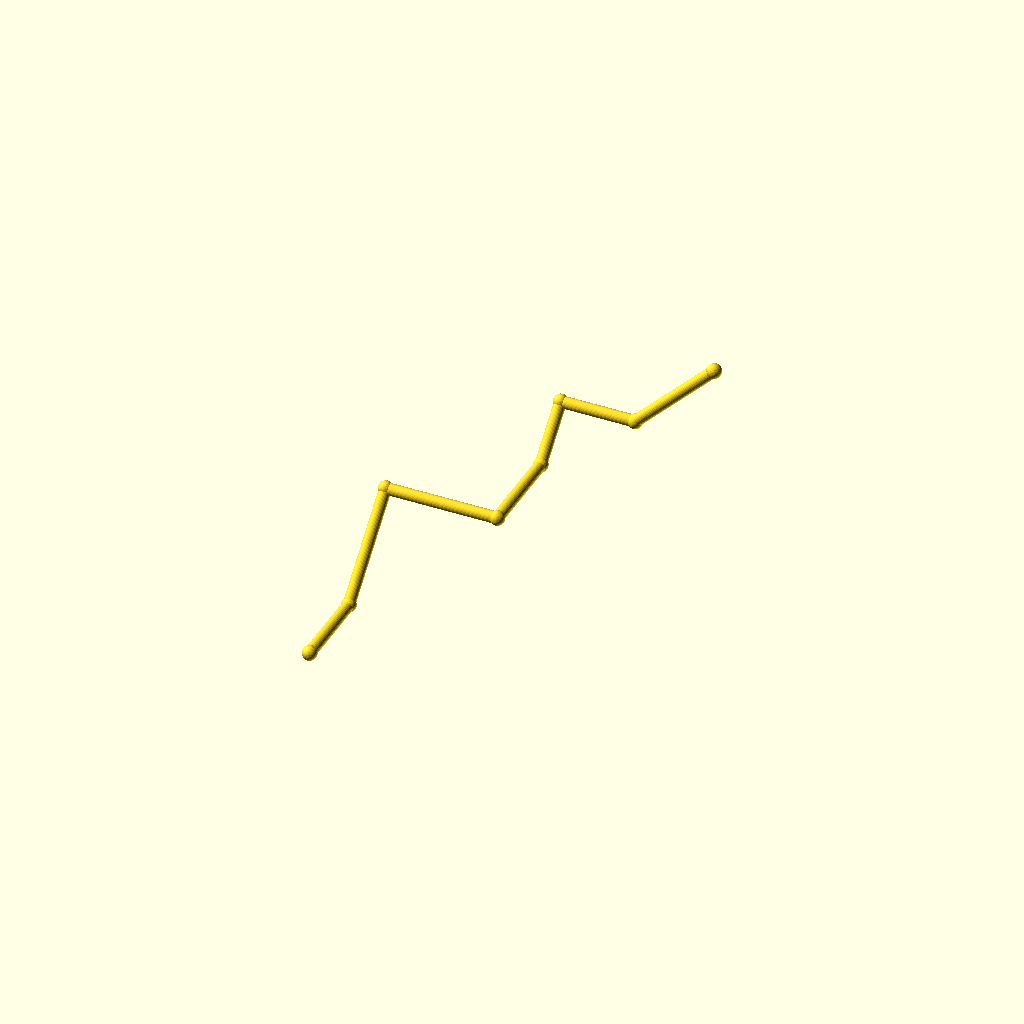
Cell 1: rendered with the file's own defaults.
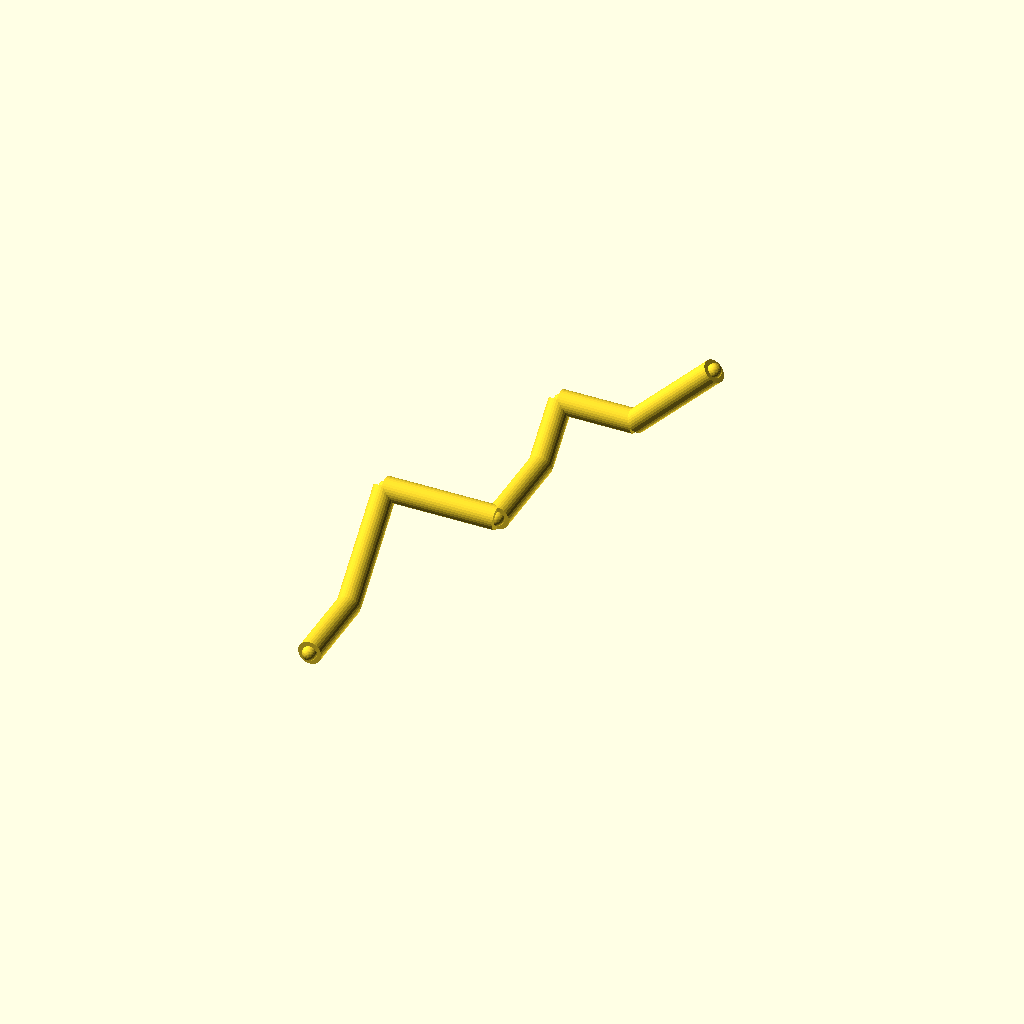
Cell 2: the same model with pipe_r = 5.
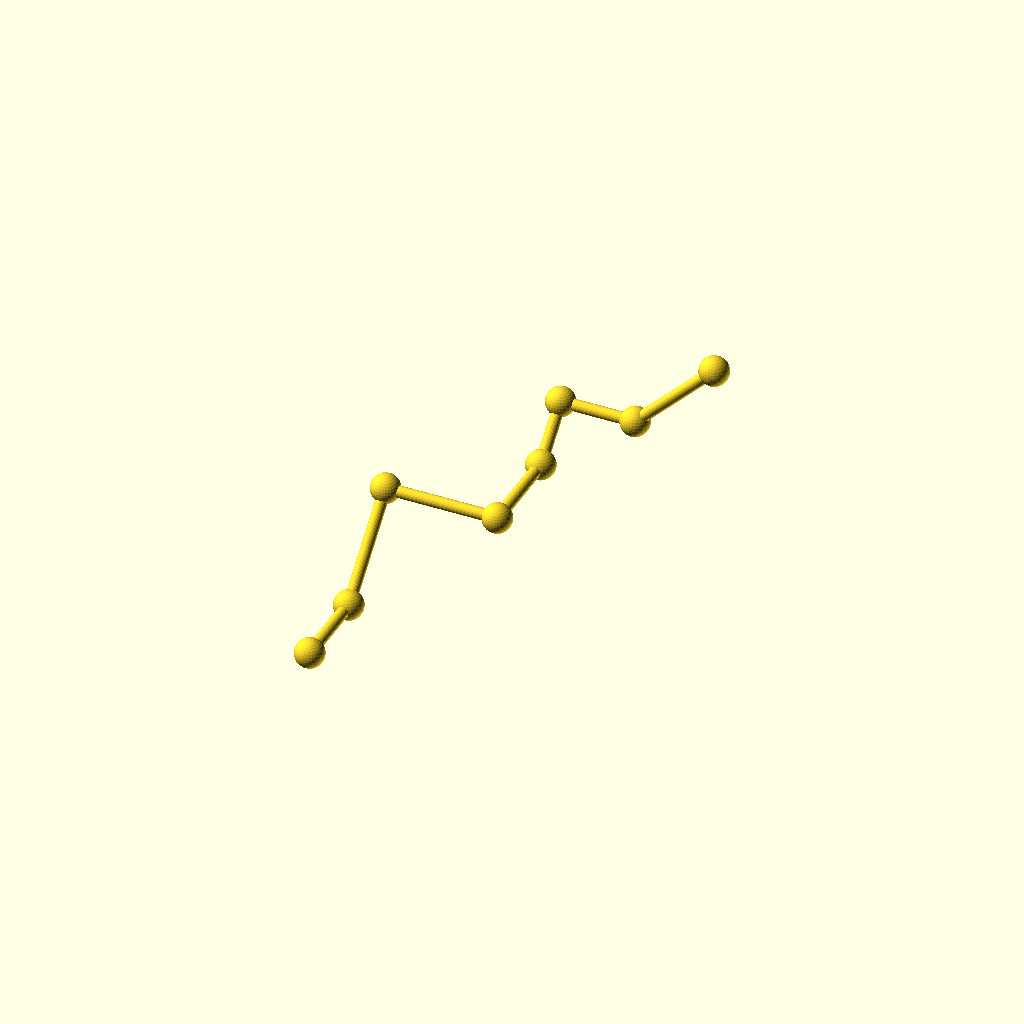
Cell 3: the same model with collar_r = 6.2.
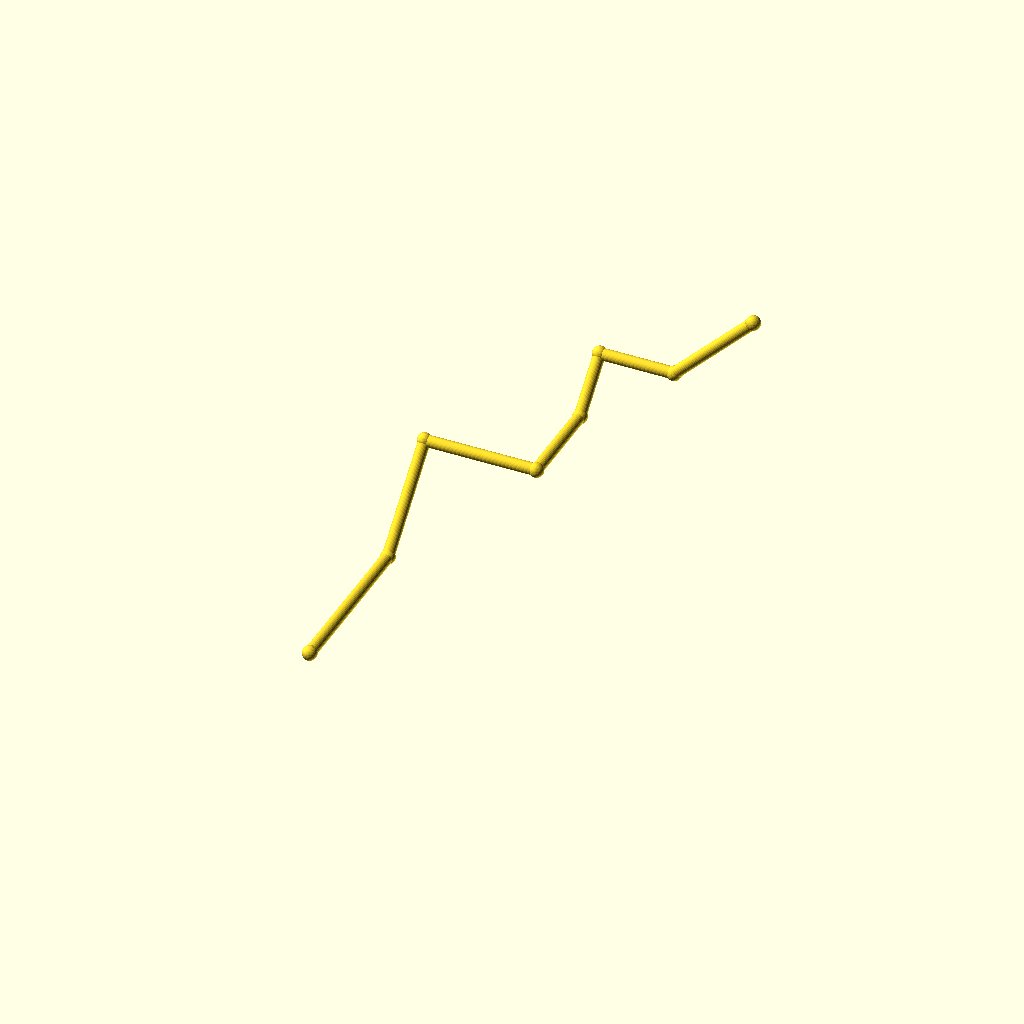
Cell 4: leg_1 = 72 (everything else at default).
One fixed orthographic camera (rotation 55°, 0°, 25°; colour scheme Cornfield) for every cell.
The OpenSCAD source (optional_data/data/wire2/piperoutes/scene_0189.scad):
$fn = 32;

// ----------------------------------------------------------------------
// Pipe route
// ----------------------------------------------------------------------

// --- parameters (mm) ---
pipe_r = 2.5;             // pipe radius
collar_r = 3.1;           // joint collar radius
turn_90 = 90;             // right-angle elbow, degrees
turn_45 = 45;             // diagonal elbow angle, degrees
leg_1 = 36;               // length of pipe segment 1
leg_2 = 48;               // length of pipe segment 2
leg_3 = 48;               // length of pipe segment 3
leg_4 = 40;               // length of pipe segment 4
leg_5 = 26;               // length of pipe segment 5
leg_6 = 32;               // length of pipe segment 6
leg_7 = 48;               // length of pipe segment 7
segments = 7;             // number of straight pipe segments

bbox_x = (leg_3 + leg_6 + leg_7 / sqrt(2)) - (0) + 2 * collar_r;  // overall X, joints included
bbox_y = (leg_1 + leg_2 / sqrt(2) + leg_4 + leg_5 / sqrt(2)) - (0) + 2 * collar_r;  // overall Y, joints included
bbox_z = (leg_2 / sqrt(2) + leg_5 / sqrt(2) + leg_7 / sqrt(2)) - (0) + 2 * collar_r;  // overall Z, joints included
pipe_d = 2 * pipe_r;  // pipe outer diameter
collar_d = 2 * collar_r;  // collar diameter
p0 = [0, 0, 0];
p1 = p0 + [0, 1, 0] * leg_1;
p2 = p1 + [0, 1 / sqrt(2), 1 / sqrt(2)] * leg_2;
p3 = p2 + [1, 0, 0] * leg_3;
p4 = p3 + [0, 1, 0] * leg_4;
p5 = p4 + [0, 1 / sqrt(2), 1 / sqrt(2)] * leg_5;
p6 = p5 + [1, 0, 0] * leg_6;
p7 = p6 + [1 / sqrt(2), 0, 1 / sqrt(2)] * leg_7;
nodes = [p0, p1, p2, p3, p4, p5, p6, p7];

module member(a, b, r) {
  /* round stock from joint a to joint b, ends buried in the joint balls */
  d = b - a;
  length = norm(d);
  translate(a) rotate([0, acos(d[2] / length), atan2(d[1], d[0])])
    cylinder(h = length, r = r);
}

module joint(p, r) {
  /* ball at the joint centre, fatter than every member meeting there */
  translate(p) sphere(r = r);
}

/* members - each call is one graph edge */
member(nodes[0], nodes[1], pipe_r);
member(nodes[1], nodes[2], pipe_r);
member(nodes[2], nodes[3], pipe_r);
member(nodes[3], nodes[4], pipe_r);
member(nodes[4], nodes[5], pipe_r);
member(nodes[5], nodes[6], pipe_r);
member(nodes[6], nodes[7], pipe_r);

/* joint balls */
for (p = nodes) joint(p, collar_r);
Parameter table extracted from the source (name, type, default, range or options):
pipe_r: number, default 2.5
collar_r: number, default 3.1
turn_90: number, default 90
turn_45: number, default 45
leg_1: number, default 36
leg_2: number, default 48
leg_3: number, default 48
leg_4: number, default 40
leg_5: number, default 26
leg_6: number, default 32
leg_7: number, default 48
segments: number, default 7
p0: vector, default [0, 0, 0]
